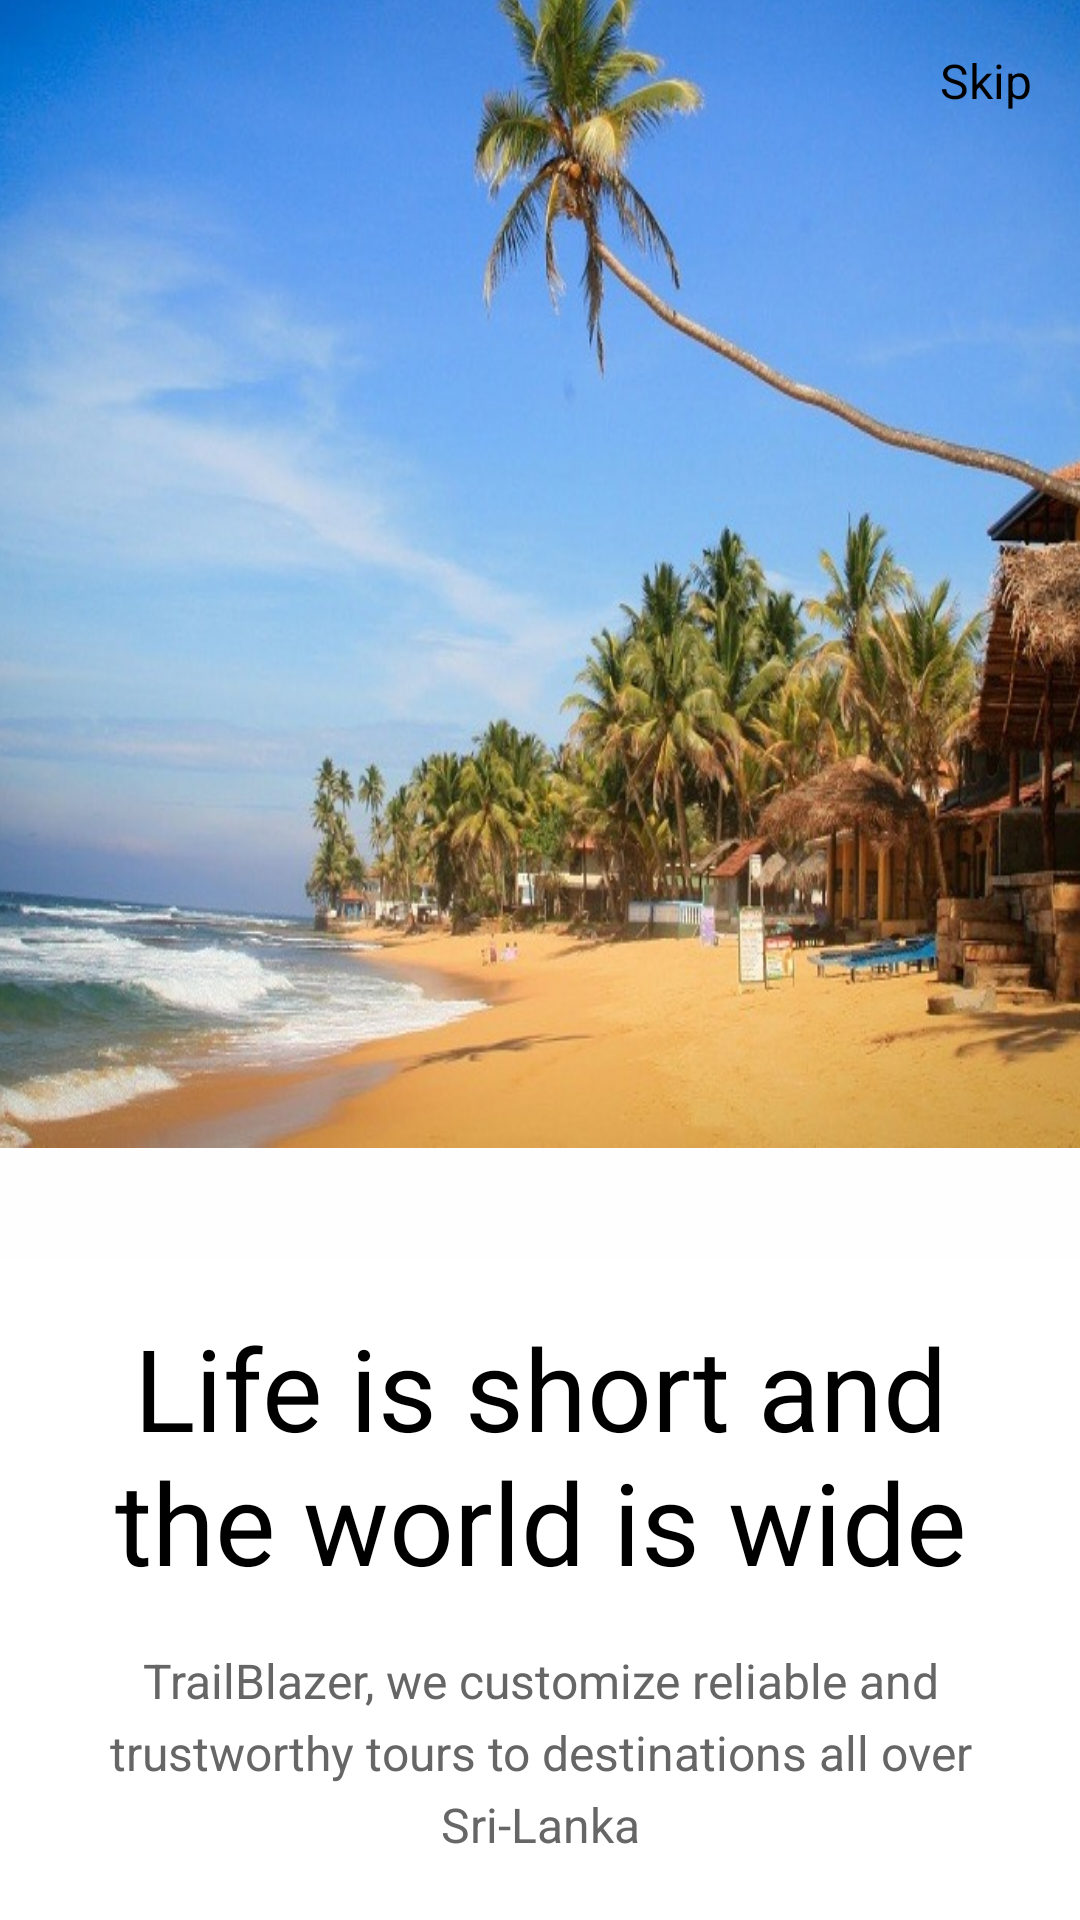

Reconstruct the res/layout file that produces this screen, plus the resources it refers to.
<!-- AndroidManifest.xml: application theme Theme.TBApp -->
<!-- res/layout/activity_onboard_1.xml -->
<?xml version="1.0" encoding="utf-8"?>
<RelativeLayout xmlns:android="http://schemas.android.com/apk/res/android"
    xmlns:tools="http://schemas.android.com/tools"
    android:layout_width="match_parent"
    android:layout_height="match_parent"
    android:background="#FFFFFF">

    <ImageView
        android:id="@+id/imageViewOnboard"
        android:layout_width="match_parent"
        android:layout_height="300dp"
        android:background="#FEFEFE"
        android:scaleX="1.2"
        android:scaleY="1.8"
        android:src="@drawable/onboard_image"
        tools:visibility="visible" />

    <TextView
        android:id="@+id/textViewSkip"
        android:layout_width="wrap_content"
        android:layout_height="wrap_content"
        android:text="Skip"
        android:layout_alignParentEnd="true"
        android:layout_marginEnd="16dp"
        android:layout_marginTop="16dp"
        android:textSize="16sp"
        android:textColor="#000000"/>

    <TextView
        android:id="@+id/textViewTitle"
        android:layout_width="wrap_content"
        android:layout_height="wrap_content"
        android:layout_below="@id/imageViewOnboard"
        android:layout_alignParentLeft="true"
        android:layout_alignParentTop="true"
        android:layout_alignParentRight="true"
        android:layout_centerHorizontal="true"
        android:layout_marginLeft="33dp"
        android:layout_marginTop="437dp"
        android:layout_marginRight="33dp"
        android:gravity="center_horizontal|top"
        android:text="Life is short and the world is wide"
        android:textColor="#000000"
        android:textSize="38sp" />

    <TextView
        android:id="@+id/textViewSubtitle"
        android:layout_width="match_parent"
        android:layout_height="72dp"
        android:layout_below="@id/textViewTitle"
        android:layout_alignParentLeft="true"
        android:layout_alignParentTop="true"
        android:layout_alignParentRight="true"
        android:layout_marginLeft="36dp"
        android:layout_marginTop="552dp"
        android:layout_marginRight="36dp"
        android:gravity="center_horizontal|top"
        android:lineSpacingExtra="5sp"
        android:text="TrailBlazer, we customize reliable and trustworthy tours to destinations all over Sri-Lanka"
        android:textColor="#666666"
        android:textSize="16sp"
        android:translationY="-2.72sp" />

    <LinearLayout
        android:id="@+id/indicatorContainer"
        android:layout_width="137dp"
        android:layout_height="wrap_content"
        android:layout_below="@id/textViewSubtitle"
        android:layout_centerHorizontal="true"
        android:layout_marginTop="16dp"
        android:orientation="horizontal">
        
    </LinearLayout>


    <Button
        android:id="@+id/buttonGetStarted"
        android:layout_width="378dp"
        android:layout_height="55dp"
        android:layout_below="@id/indicatorContainer"
        android:layout_marginStart="16dp"
        android:layout_marginLeft="16dp"
        android:layout_marginTop="15dp"
        android:layout_marginEnd="16dp"
        android:layout_marginRight="16dp"
        android:layout_marginBottom="16dp"
        android:backgroundTint="#4F6BED"
        android:text="Get Started"
        android:textColor="#FFFFFF" />

</RelativeLayout>
<!-- resources referenced by this layout -->
<resources>
  <!-- drawable onboard_image: jpg bitmap (drawable, 112422 bytes) -->
  <style name="Theme.TBApp" parent="Base.Theme.TBApp" />
  <style name="Base.Theme.TBApp" parent="Theme.Material3.DayNight.NoActionBar">
          
          
      </style>
</resources>
